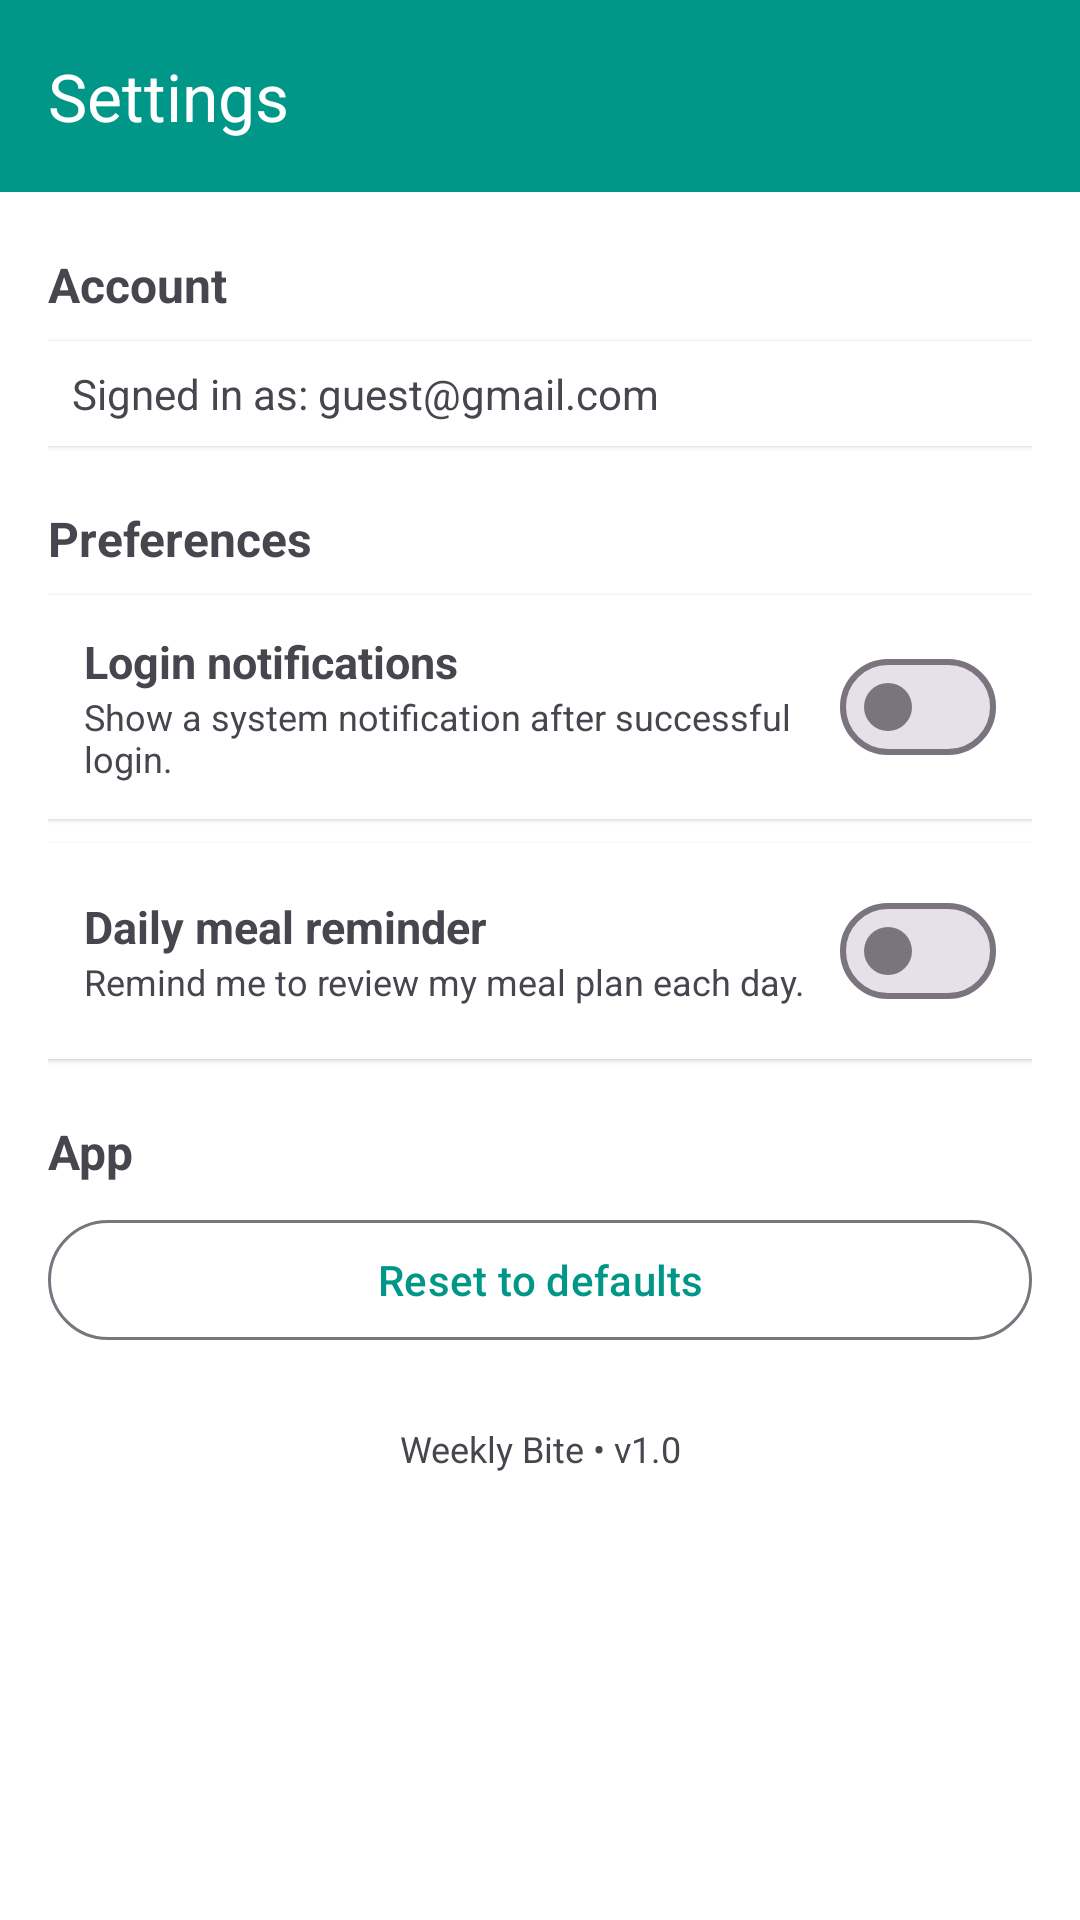

This screen was rendered from an Android layout file. Write that file and the resources it references.
<!-- AndroidManifest.xml: application theme Theme.WeeklyBite -->
<!-- res/layout/activity_settings.xml -->
<?xml version="1.0" encoding="utf-8"?>
<LinearLayout xmlns:android="http://schemas.android.com/apk/res/android"
    xmlns:app="http://schemas.android.com/apk/res-auto"
    android:orientation="vertical"
    android:layout_width="match_parent"
    android:layout_height="match_parent"
    android:background="@color/md_theme_light_background">

    
    <com.google.android.material.appbar.MaterialToolbar
        android:id="@+id/toolbar"
        android:layout_width="match_parent"
        android:layout_height="?attr/actionBarSize"
        android:background="@color/teal_500"
        app:title="Settings"
        app:titleTextColor="@android:color/white"
        app:navigationIconTint="@android:color/white"
        android:elevation="4dp" />

    
    <ScrollView
        android:layout_width="match_parent"
        android:layout_height="0dp"
        android:layout_weight="1"
        android:padding="16dp">

        <LinearLayout
            android:layout_width="match_parent"
            android:layout_height="wrap_content"
            android:orientation="vertical">

            
            <TextView
                android:id="@+id/tvSectionAccount"
                android:layout_width="wrap_content"
                android:layout_height="wrap_content"
                android:text="Account"
                android:textStyle="bold"
                android:textSize="16sp"
                android:paddingTop="4dp"
                android:paddingBottom="8dp" />

            <TextView
                android:id="@+id/tvAccountEmail"
                android:layout_width="match_parent"
                android:layout_height="wrap_content"
                android:text="Signed in as: guest@gmail.com"
                android:textSize="14sp"
                android:padding="8dp"
                android:background="@android:color/white"
                android:elevation="1dp" />

            
            <TextView
                android:id="@+id/tvSectionPrefs"
                android:layout_width="wrap_content"
                android:layout_height="wrap_content"
                android:text="Preferences"
                android:textStyle="bold"
                android:textSize="16sp"
                android:paddingTop="20dp"
                android:paddingBottom="8dp" />

            
            <LinearLayout
                android:layout_width="match_parent"
                android:layout_height="wrap_content"
                android:orientation="horizontal"
                android:gravity="center_vertical"
                android:padding="12dp"
                android:background="@android:color/white"
                android:elevation="1dp">

                <LinearLayout
                    android:layout_width="0dp"
                    android:layout_height="wrap_content"
                    android:orientation="vertical"
                    android:layout_weight="1">

                    <TextView
                        android:layout_width="wrap_content"
                        android:layout_height="wrap_content"
                        android:text="Login notifications"
                        android:textSize="15sp"
                        android:textStyle="bold" />

                    <TextView
                        android:layout_width="wrap_content"
                        android:layout_height="wrap_content"
                        android:text="Show a system notification after successful login."
                        android:textSize="12sp" />
                </LinearLayout>

                <com.google.android.material.materialswitch.MaterialSwitch
                    android:id="@+id/switchNotifications"
                    android:layout_width="wrap_content"
                    android:layout_height="wrap_content" />
            </LinearLayout>

            
            <LinearLayout
                android:layout_width="match_parent"
                android:layout_height="wrap_content"
                android:orientation="horizontal"
                android:gravity="center_vertical"
                android:padding="12dp"
                android:background="@android:color/white"
                android:layout_marginTop="8dp"
                android:elevation="1dp">

                <LinearLayout
                    android:layout_width="0dp"
                    android:layout_height="wrap_content"
                    android:orientation="vertical"
                    android:layout_weight="1">

                    <TextView
                        android:layout_width="wrap_content"
                        android:layout_height="wrap_content"
                        android:text="Daily meal reminder"
                        android:textSize="15sp"
                        android:textStyle="bold" />

                    <TextView
                        android:layout_width="wrap_content"
                        android:layout_height="wrap_content"
                        android:text="Remind me to review my meal plan each day."
                        android:textSize="12sp" />
                </LinearLayout>

                <com.google.android.material.materialswitch.MaterialSwitch
                    android:id="@+id/switchReminders"
                    android:layout_width="wrap_content"
                    android:layout_height="wrap_content" />
            </LinearLayout>

            
            <TextView
                android:id="@+id/tvSectionApp"
                android:layout_width="wrap_content"
                android:layout_height="wrap_content"
                android:text="App"
                android:textStyle="bold"
                android:textSize="16sp"
                android:paddingTop="20dp"
                android:paddingBottom="8dp" />

            
            <com.google.android.material.button.MaterialButton
                android:id="@+id/btnResetSettings"
                android:layout_width="match_parent"
                android:layout_height="wrap_content"
                android:text="Reset to defaults"
                style="@style/Widget.Material3.Button.OutlinedButton" />

            
            <TextView
                android:id="@+id/tvVersion"
                android:layout_width="match_parent"
                android:layout_height="wrap_content"
                android:text="Weekly Bite • v1.0"
                android:textSize="12sp"
                android:gravity="center_horizontal"
                android:paddingTop="24dp"
                android:paddingBottom="4dp" />

        </LinearLayout>
    </ScrollView>

</LinearLayout>
<!-- resources referenced by this layout -->
<resources>
  <color name="md_theme_light_background">#FFFFFF</color>
  <color name="teal_500">#009688</color>
  <style name="Theme.WeeklyBite" parent="Theme.Material3.DayNight.NoActionBar">
          
          <item name="colorPrimary">@color/md_theme_light_primary</item>
          <item name="colorOnPrimary">@color/md_theme_light_onPrimary</item>
          <item name="colorPrimaryContainer">@color/md_theme_light_primaryContainer</item>
          <item name="colorOnPrimaryContainer">@color/md_theme_light_onPrimaryContainer</item>
  
          <item name="colorSecondary">@color/md_theme_light_secondary</item>
          <item name="colorOnSecondary">@color/md_theme_light_onSecondary</item>
          <item name="colorSecondaryContainer">@color/md_theme_light_secondaryContainer</item>
          <item name="colorOnSecondaryContainer">@color/md_theme_light_onSecondaryContainer</item>
  
          <item name="colorSurface">@color/md_theme_light_surface</item>
          <item name="colorOnSurface">@color/md_theme_light_onSurface</item>
          <item name="android:statusBarColor">@color/md_theme_light_primary</item>
      </style>
  <color name="md_theme_light_primary">#009688</color>
  <color name="md_theme_light_onPrimary">#FFFFFF</color>
  <color name="md_theme_light_primaryContainer">#B2DFDB</color>
  <color name="md_theme_light_onPrimaryContainer">#00332C</color>
  <color name="md_theme_light_secondary">#4DB6AC</color>
  <color name="md_theme_light_onSecondary">#FFFFFF</color>
  <color name="md_theme_light_secondaryContainer">#E0F2F1</color>
  <color name="md_theme_light_onSecondaryContainer">#00201B</color>
  <color name="md_theme_light_surface">#FFFFFF</color>
  <color name="md_theme_light_onSurface">#1C1B1F</color>
</resources>
